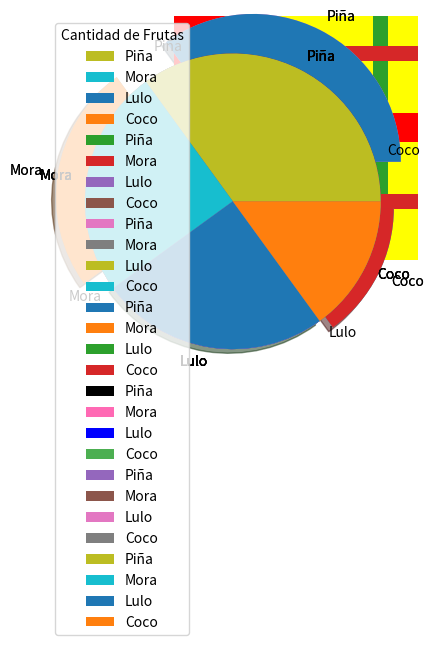

Source code (Python):
# Matplotlib crea graficos de barras
import matplotlib.pyplot as plt
import numpy as np

x = np.array(["A", "B", "C", "D"])
y = np.array([3, 8, 5, 10])

plt.bar(x,y)
plt.show()

# si desea generar barras horizontales
plt.barh(x, y)
plt.show()

# si desea cambiar el color de las barras use el argumento color, los colores pueden definirse con una letra, nombre o hex
plt.bar(x, y, color = 'r')
plt.show()

plt.barh(x, y, color = 'yellow')
plt.show()

# el grosor de las barra puede modificarse con width
plt.bar(x, y, width = 0.1)
plt.show()

# el grosor para las barras horizontales seria su altura
plt.barh(x, y, height= 0.1)
plt.show()

# los histogramas muestran la distribucion de frecuencias, para crear un histograma se usa la funcion hist()
x = np.random.normal(170, 10, 250)

plt.hist(x)
plt.show() 

# si desea generar graficos de pie o torta use la funcion pie()
y = np.array([35, 25, 25, 15])

plt.pie(y)
plt.show()

# si desea agregar la etiquetas
etq = ['Piña', 'Mora', 'Lulo', 'Coco']

plt.pie(y, labels= etq)
plt.show()

# el grafico de pie puede ser iniciado en diferentes angulos
plt.pie(y, labels = etq, startangle = 45)
plt.show()

# el grafico pie puede se secmentado con el argumento explode()
sec = [0.3, 0.2, 0, 0.1]

plt.pie(y, labels = etq, explode = sec)
plt.show() 

# al grafico pie se le puede agregar sombra
plt.pie(y, labels = etq, explode = sec, shadow = True)
plt.show()  

# los colores pueden asignarse por letra, nombre, o hex
clrs = ["k", "hotpink", "b", "#4CAF51"]

plt.pie(y, labels = etq, colors = clrs)
plt.show() 

# si desea agregar leyendas use el argumento legend()
plt.pie(y, labels = etq)
plt.legend()
plt.show()

# si desea agregar un titulo a las leyendas
plt.pie(y, labels = etq)
plt.legend(title= 'Cantidad de Frutas')
plt.show()